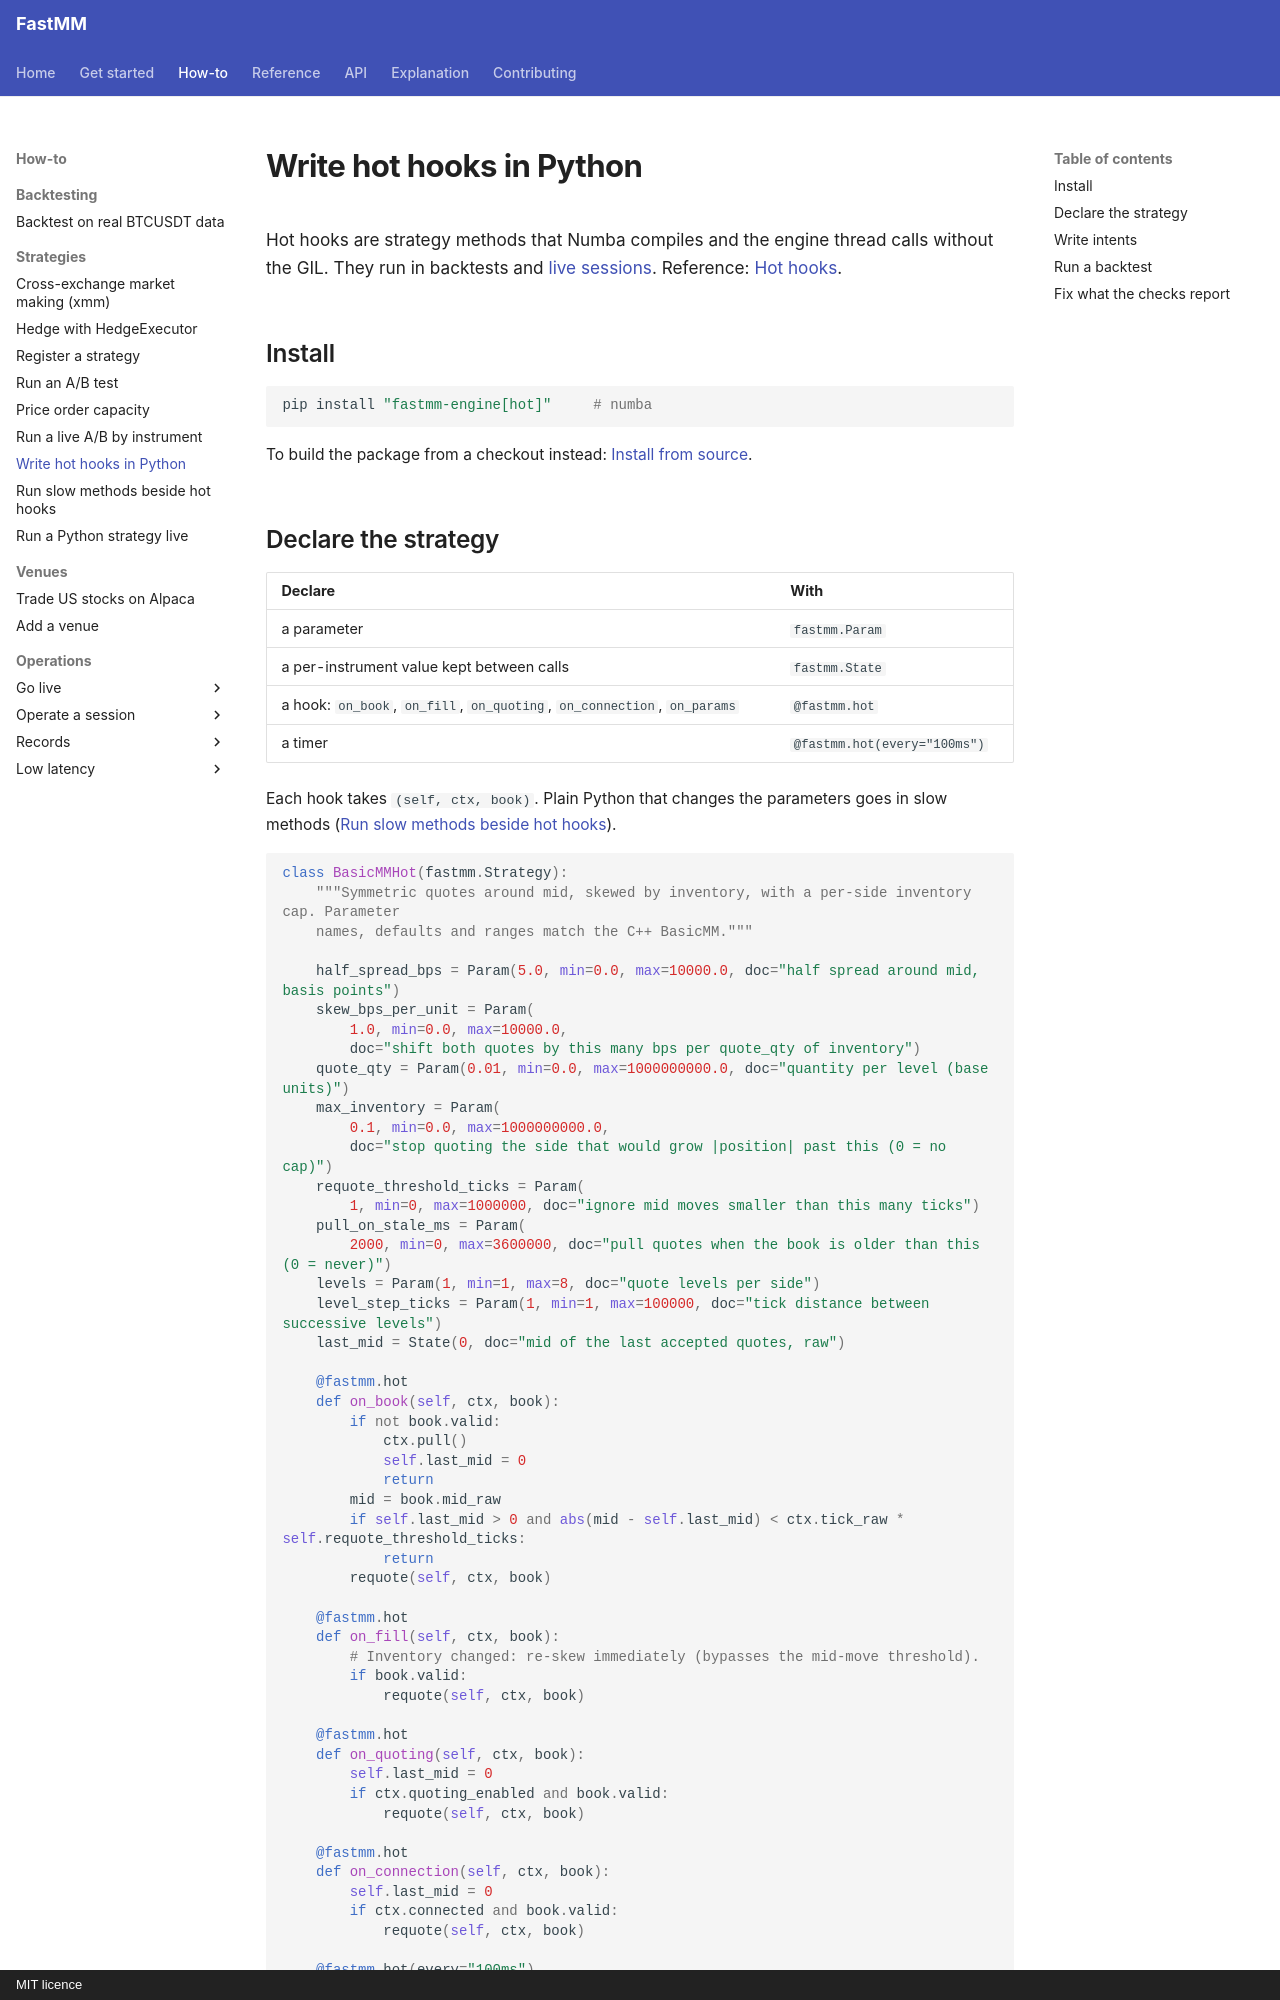

repository: ziyangliu-666/FastMM · page: how-to/strategies/python-hot-hooks/index.html · generator: mkdocs · copyright: MIT licence

# Write hot hooks in Python

Hot hooks are strategy methods that Numba compiles and the engine thread calls without the GIL. They run in backtests and [live sessions](python-live.md). Reference: [Hot hooks](../../reference/python-api.md#hot-hooks).

## Install

```bash
pip install "fastmm-engine[hot]"     # numba
```

To build the package from a checkout instead: [Install from source](../../getting-started/install.md#install-from-source).

## Declare the strategy

| Declare | With |
|---|---|
| a parameter | `fastmm.Param` |
| a per-instrument value kept between calls | `fastmm.State` |
| a hook: `on_book`, `on_fill`, `on_quoting`, `on_connection`, `on_params` | `@fastmm.hot` |
| a timer | `@fastmm.hot(every="100ms")` |

Each hook takes `(self, ctx, book)`. Plain Python that changes the parameters goes in slow methods ([Run slow methods beside hot hooks](python-slow-methods.md)).

<!-- snippet: examples/python/strategies/basic_mm_hot.py#class -->
```python
class BasicMMHot(fastmm.Strategy):
    """Symmetric quotes around mid, skewed by inventory, with a per-side inventory cap. Parameter
    names, defaults and ranges match the C++ BasicMM."""

    half_spread_bps = Param(5.0, min=0.0, max=10000.0, doc="half spread around mid, basis points")
    skew_bps_per_unit = Param(
        1.0, min=0.0, max=10000.0,
        doc="shift both quotes by this many bps per quote_qty of inventory")
    quote_qty = Param(0.01, min=0.0, max=1000000000.0, doc="quantity per level (base units)")
    max_inventory = Param(
        0.1, min=0.0, max=1000000000.0,
        doc="stop quoting the side that would grow |position| past this (0 = no cap)")
    requote_threshold_ticks = Param(
        1, min=0, max=1000000, doc="ignore mid moves smaller than this many ticks")
    pull_on_stale_ms = Param(
        2000, min=0, max=3600000, doc="pull quotes when the book is older than this (0 = never)")
    levels = Param(1, min=1, max=8, doc="quote levels per side")
    level_step_ticks = Param(1, min=1, max=100000, doc="tick distance between successive levels")
    last_mid = State(0, doc="mid of the last accepted quotes, raw")

    @fastmm.hot
    def on_book(self, ctx, book):
        if not book.valid:
            ctx.pull()
            self.last_mid = 0
            return
        mid = book.mid_raw
        if self.last_mid > 0 and abs(mid - self.last_mid) < ctx.tick_raw * self.requote_threshold_ticks:
            return
        requote(self, ctx, book)

    @fastmm.hot
    def on_fill(self, ctx, book):
        # Inventory changed: re-skew immediately (bypasses the mid-move threshold).
        if book.valid:
            requote(self, ctx, book)

    @fastmm.hot
    def on_quoting(self, ctx, book):
        self.last_mid = 0
        if ctx.quoting_enabled and book.valid:
            requote(self, ctx, book)

    @fastmm.hot
    def on_connection(self, ctx, book):
        self.last_mid = 0
        if ctx.connected and book.valid:
            requote(self, ctx, book)

    @fastmm.hot(every="100ms")
    def check_stale(self, ctx, book):
        if self.pull_on_stale_ms > 0 and book.ts_ns != 0:
            if (ctx.now_ns - book.ts_ns) // 1_000_000 > self.pull_on_stale_ms:
                ctx.pull()
                self.last_mid = 0
```
